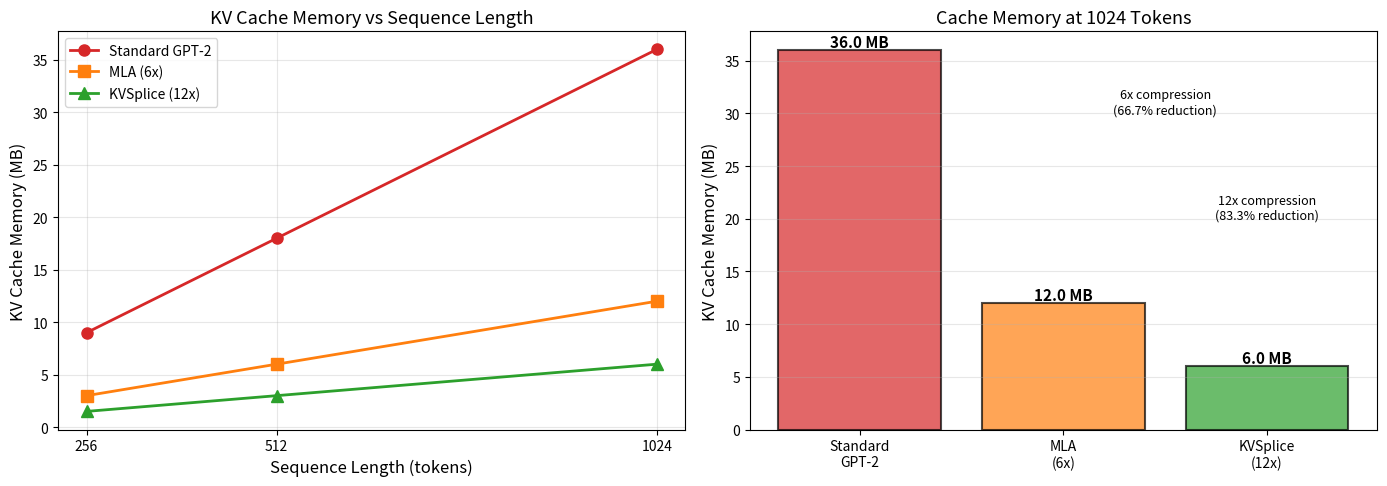

Reproduce this figure in Python. (Note: this script raises an exception after producing the figure.)
#!/usr/bin/env python3
"""Generate visualization plots for KVSplice inference memory verification."""

import matplotlib.pyplot as plt
import matplotlib.patches as mpatches
import numpy as np

# Set publication-quality defaults
plt.rcParams.update(
    {
        "font.size": 11,
        "axes.labelsize": 12,
        "axes.titlesize": 13,
        "xtick.labelsize": 10,
        "ytick.labelsize": 10,
        "legend.fontsize": 10,
        "figure.titlesize": 14,
    }
)


def plot_cache_comparison():
    """Plot cache memory comparison across sequence lengths."""
    seq_lengths = [256, 512, 1024]
    mla_cache = [3.00, 6.00, 12.00]
    kvsplice_cache = [1.50, 3.00, 6.00]
    standard_cache = [9.00, 18.00, 36.00]

    fig, (ax1, ax2) = plt.subplots(1, 2, figsize=(14, 5))

    # Left plot: Line chart showing cache growth
    x = np.arange(len(seq_lengths))
    width = 0.25

    ax1.plot(
        seq_lengths,
        standard_cache,
        "o-",
        linewidth=2,
        markersize=8,
        label="Standard GPT-2",
        color="#d62728",
    )
    ax1.plot(
        seq_lengths,
        mla_cache,
        "s-",
        linewidth=2,
        markersize=8,
        label="MLA (6x)",
        color="#ff7f0e",
    )
    ax1.plot(
        seq_lengths,
        kvsplice_cache,
        "^-",
        linewidth=2,
        markersize=8,
        label="KVSplice (12x)",
        color="#2ca02c",
    )

    ax1.set_xlabel("Sequence Length (tokens)")
    ax1.set_ylabel("KV Cache Memory (MB)")
    ax1.set_title("KV Cache Memory vs Sequence Length")
    ax1.legend()
    ax1.grid(True, alpha=0.3)
    ax1.set_xticks(seq_lengths)

    # Right plot: Bar chart showing savings at seq_len=1024
    categories = ["Standard\nGPT-2", "MLA\n(6x)", "KVSplice\n(12x)"]
    values = [36.00, 12.00, 6.00]
    colors = ["#d62728", "#ff7f0e", "#2ca02c"]

    bars = ax2.bar(
        categories, values, color=colors, alpha=0.7, edgecolor="black", linewidth=1.5
    )

    # Add value labels on bars
    for bar, val in zip(bars, values):
        height = bar.get_height()
        ax2.text(
            bar.get_x() + bar.get_width() / 2.0,
            height,
            f"{val:.1f} MB",
            ha="center",
            va="bottom",
            fontweight="bold",
        )

    # Add compression annotations
    ax2.text(
        1.5,
        30,
        "6x compression\n(66.7% reduction)",
        ha="center",
        fontsize=9,
        style="italic",
    )
    ax2.text(
        2,
        20,
        "12x compression\n(83.3% reduction)",
        ha="center",
        fontsize=9,
        style="italic",
    )

    ax2.set_ylabel("KV Cache Memory (MB)")
    ax2.set_title("Cache Memory at 1024 Tokens")
    ax2.grid(True, alpha=0.3, axis="y")

    plt.tight_layout()
    plt.savefig(
        "docs/kvsplice/inference_memory_comparison.png", dpi=300, bbox_inches="tight"
    )
    print("Saved: docs/kvsplice/inference_memory_comparison.png")
    plt.close()


def plot_compression_breakdown():
    """Plot compression breakdown showing cache structure."""
    fig, ax = plt.subplots(figsize=(12, 6))

    # Data
    architectures = ["Standard GPT-2", "MLA (6x)", "KVSplice (12x)"]
    cache_sizes = [36.0, 12.0, 6.0]
    dimensions = [
        "2 × 12 layers × 1024 × 768 dims",
        "12 layers × 1024 × 256 dims",
        "12 layers × 1024 × 128 dims",
    ]
    colors = ["#d62728", "#ff7f0e", "#2ca02c"]

    # Create horizontal bar chart
    y_pos = np.arange(len(architectures))
    bars = ax.barh(
        y_pos, cache_sizes, color=colors, alpha=0.7, edgecolor="black", linewidth=1.5
    )

    # Add value labels
    for i, (bar, size, dim) in enumerate(zip(bars, cache_sizes, dimensions)):
        width = bar.get_width()
        ax.text(
            width + 1,
            bar.get_y() + bar.get_height() / 2.0,
            f"{size:.1f} MB",
            ha="left",
            va="center",
            fontweight="bold",
            fontsize=12,
        )
        ax.text(
            width / 2,
            bar.get_y() + bar.get_height() / 2.0,
            dim,
            ha="center",
            va="center",
            fontsize=9,
            color="white",
            fontweight="bold",
        )

    # Add compression annotations
    ax.annotate(
        "",
        xy=(12, 1),
        xytext=(36, 1),
        arrowprops=dict(arrowstyle="<->", lw=2, color="black"),
    )
    ax.text(24, 1.3, "6x compression", ha="center", fontsize=10, fontweight="bold")

    ax.annotate(
        "",
        xy=(6, 0),
        xytext=(12, 0),
        arrowprops=dict(arrowstyle="<->", lw=2, color="black"),
    )
    ax.text(9, 0.3, "2x compression", ha="center", fontsize=10, fontweight="bold")

    ax.set_yticks(y_pos)
    ax.set_yticklabels(architectures)
    ax.set_xlabel("KV Cache Memory (MB)", fontsize=12)
    ax.set_title(
        "KV Cache Compression Breakdown (1024 tokens)", fontsize=14, fontweight="bold"
    )
    ax.set_xlim(0, 42)
    ax.grid(True, alpha=0.3, axis="x")

    plt.tight_layout()
    plt.savefig("docs/kvsplice/compression_breakdown.png", dpi=300, bbox_inches="tight")
    print("Saved: docs/kvsplice/compression_breakdown.png")
    plt.close()


def plot_cache_shapes():
    """Visualize cache tensor shapes for each architecture."""
    fig, axes = plt.subplots(1, 3, figsize=(15, 4))

    # Standard GPT-2: [n_layers, 2, B, H, T, d_head]
    # MLA: [n_layers, B, T, d_latent]
    # KVSplice: [n_layers, B, T, d_compressed]

    architectures = [
        ("Standard GPT-2", "[12, 2, 1, 12, 1024, 64]", 36.0, "#d62728"),
        ("MLA (6x)", "[12, 1, 1024, 256]", 12.0, "#ff7f0e"),
        ("KVSplice (12x)", "[12, 1, 1024, 128]", 6.0, "#2ca02c"),
    ]

    for ax, (name, shape, size, color) in zip(axes, architectures):
        # Create visualization of tensor
        ax.add_patch(
            mpatches.Rectangle(
                (0.2, 0.3),
                0.6,
                0.4,
                fill=True,
                facecolor=color,
                edgecolor="black",
                linewidth=2,
                alpha=0.7,
            )
        )

        # Add text
        ax.text(
            0.5,
            0.5,
            f"{size:.1f} MB",
            ha="center",
            va="center",
            fontsize=16,
            fontweight="bold",
            color="white",
        )
        ax.text(
            0.5,
            0.15,
            shape,
            ha="center",
            va="center",
            fontsize=10,
            fontfamily="monospace",
        )
        ax.set_title(name, fontsize=12, fontweight="bold")

        # Remove axes
        ax.set_xlim(0, 1)
        ax.set_ylim(0, 1)
        ax.axis("off")

    fig.suptitle(
        "KV Cache Tensor Shapes (batch=1, seq_len=1024)",
        fontsize=14,
        fontweight="bold",
        y=0.98,
    )

    plt.tight_layout()
    plt.savefig("docs/kvsplice/cache_shapes.png", dpi=300, bbox_inches="tight")
    print("Saved: docs/kvsplice/cache_shapes.png")
    plt.close()


def plot_savings_percentage():
    """Plot memory savings percentage across sequence lengths."""
    fig, ax = plt.subplots(figsize=(10, 6))

    seq_lengths = [256, 512, 1024]
    x = np.arange(len(seq_lengths))
    width = 0.35

    # Savings vs Standard GPT-2
    mla_savings = [66.7, 66.7, 66.7]
    kvsplice_savings = [83.3, 83.3, 83.3]

    bars1 = ax.bar(
        x - width / 2,
        mla_savings,
        width,
        label="MLA (6x)",
        color="#ff7f0e",
        alpha=0.7,
        edgecolor="black",
    )
    bars2 = ax.bar(
        x + width / 2,
        kvsplice_savings,
        width,
        label="KVSplice (12x)",
        color="#2ca02c",
        alpha=0.7,
        edgecolor="black",
    )

    # Add value labels
    for bars in [bars1, bars2]:
        for bar in bars:
            height = bar.get_height()
            ax.text(
                bar.get_x() + bar.get_width() / 2.0,
                height,
                f"{height:.1f}%",
                ha="center",
                va="bottom",
                fontweight="bold",
            )

    ax.set_ylabel("Memory Reduction vs Standard GPT-2 (%)", fontsize=12)
    ax.set_xlabel("Sequence Length (tokens)", fontsize=12)
    ax.set_title("KV Cache Memory Savings", fontsize=14, fontweight="bold")
    ax.set_xticks(x)
    ax.set_xticklabels(seq_lengths)
    ax.legend()
    ax.grid(True, alpha=0.3, axis="y")
    ax.set_ylim(0, 100)

    # Add reference line at 50%
    ax.axhline(y=50, color="gray", linestyle="--", linewidth=1, alpha=0.5)
    ax.text(2.5, 52, "50% savings", fontsize=9, color="gray")

    plt.tight_layout()
    plt.savefig("docs/kvsplice/savings_percentage.png", dpi=300, bbox_inches="tight")
    print("Saved: docs/kvsplice/savings_percentage.png")
    plt.close()


def main():
    """Generate all plots."""
    print("Generating KVSplice inference memory verification plots...")

    plot_cache_comparison()
    plot_compression_breakdown()
    plot_cache_shapes()
    plot_savings_percentage()

    print("\nAll plots generated successfully!")


if __name__ == "__main__":
    main()
